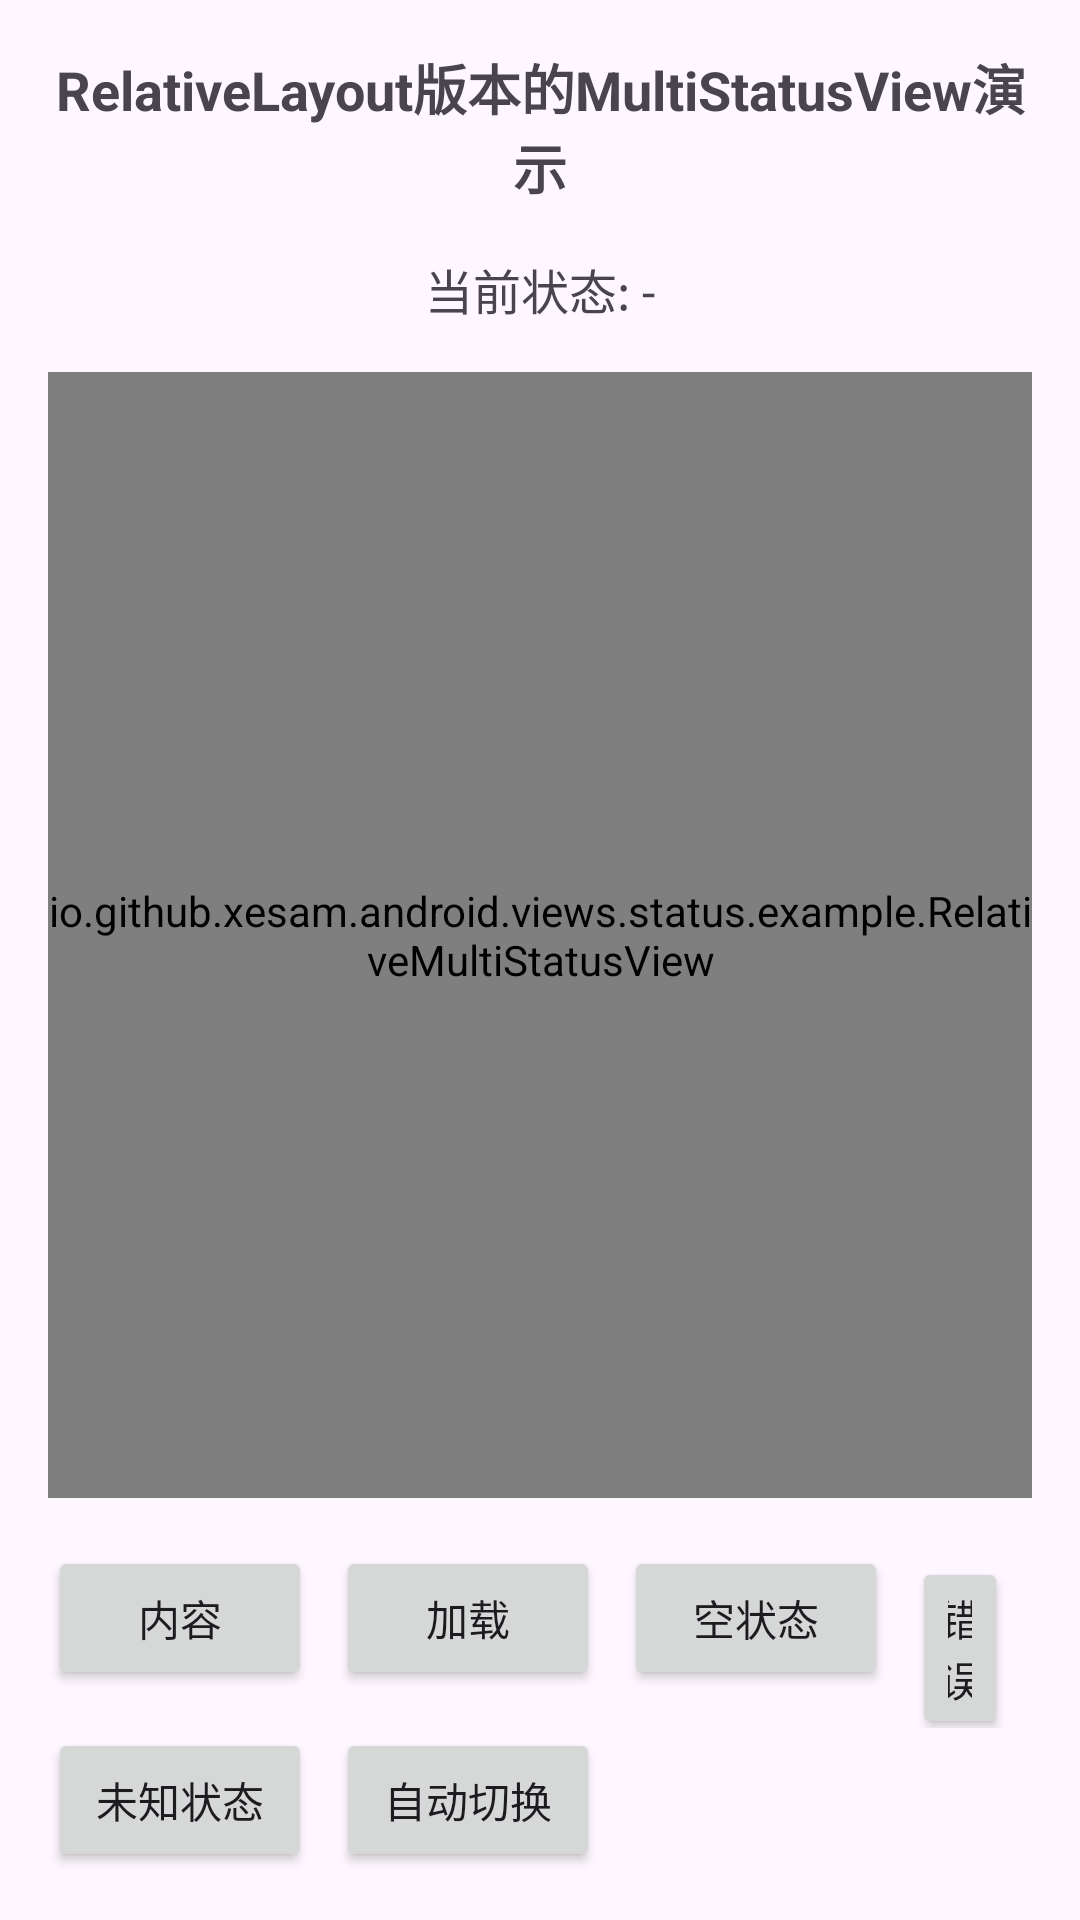

Write the Android layout XML for this screen, with the resource values it uses.
<!-- AndroidManifest.xml: application theme Theme.MultiStatus -->
<!-- res/layout/activity_relative_layout.xml -->
<?xml version="1.0" encoding="utf-8"?>
<LinearLayout xmlns:android="http://schemas.android.com/apk/res/android"
    xmlns:app="http://schemas.android.com/apk/res-auto"
    android:layout_width="match_parent"
    android:layout_height="match_parent"
    android:orientation="vertical"
    android:padding="16dp">

    <TextView
        android:layout_width="match_parent"
        android:layout_height="wrap_content"
        android:layout_marginBottom="16dp"
        android:gravity="center"
        android:text="RelativeLayout版本的MultiStatusView演示"
        android:textSize="18sp"
        android:textStyle="bold" />

    <TextView
        android:id="@+id/status_text"
        android:layout_width="match_parent"
        android:layout_height="wrap_content"
        android:layout_marginBottom="16dp"
        android:gravity="center"
        android:text="当前状态: -"
        android:textSize="16sp" />

    
    <io.github.xesam.android.views.status.example.RelativeMultiStatusView
        android:id="@+id/relative_multi_status_view"
        android:layout_width="match_parent"
        android:layout_height="0dp"
        android:layout_weight="1"
        app:debugMode="true"
        app:defaultStatus="content"
        app:statusIdPrefix="relative_">

        
        <LinearLayout
            android:id="@+id/relative_content"
            android:layout_width="match_parent"
            android:layout_height="match_parent"
            android:background="#e8f5e9"
            android:gravity="center"
            android:orientation="vertical">

            <TextView
                android:layout_width="wrap_content"
                android:layout_height="wrap_content"
                android:text="内容状态"
                android:textColor="#2e7d32"
                android:textSize="24sp"
                android:textStyle="bold" />

            <TextView
                android:layout_width="wrap_content"
                android:layout_height="wrap_content"
                android:layout_marginTop="8dp"
                android:text="这是基于RelativeLayout的内容状态"
                android:textColor="#4caf50"
                android:textSize="16sp" />

        </LinearLayout>

        
        <LinearLayout
            android:id="@+id/relative_loading"
            android:layout_width="match_parent"
            android:layout_height="match_parent"
            android:background="#fff3e0"
            android:gravity="center"
            android:orientation="vertical">

            <ProgressBar
                android:layout_width="48dp"
                android:layout_height="48dp"
                android:layout_marginBottom="16dp" />

            <TextView
                android:layout_width="wrap_content"
                android:layout_height="wrap_content"
                android:text="加载中..."
                android:textColor="#f57c00"
                android:textSize="18sp" />

            <TextView
                android:layout_width="wrap_content"
                android:layout_height="wrap_content"
                android:layout_marginTop="4dp"
                android:text="RelativeLayout版本"
                android:textColor="#ff9800"
                android:textSize="14sp" />

        </LinearLayout>

        
        <LinearLayout
            android:id="@+id/relative_empty"
            android:layout_width="match_parent"
            android:layout_height="match_parent"
            android:background="#f3e5f5"
            android:gravity="center"
            android:orientation="vertical">

            <TextView
                android:layout_width="wrap_content"
                android:layout_height="wrap_content"
                android:layout_marginBottom="16dp"
                android:text="📭"
                android:textSize="48sp" />

            <TextView
                android:layout_width="wrap_content"
                android:layout_height="wrap_content"
                android:text="暂无数据"
                android:textColor="#7b1fa2"
                android:textSize="18sp"
                android:textStyle="bold" />

            <TextView
                android:layout_width="wrap_content"
                android:layout_height="wrap_content"
                android:layout_marginTop="4dp"
                android:text="RelativeLayout空状态"
                android:textColor="#9c27b0"
                android:textSize="14sp" />

        </LinearLayout>

        
        <LinearLayout
            android:id="@+id/relative_error"
            android:layout_width="match_parent"
            android:layout_height="match_parent"
            android:background="#ffebee"
            android:gravity="center"
            android:orientation="vertical">

            <TextView
                android:layout_width="wrap_content"
                android:layout_height="wrap_content"
                android:layout_marginBottom="16dp"
                android:text="❌"
                android:textSize="48sp" />

            <TextView
                android:layout_width="wrap_content"
                android:layout_height="wrap_content"
                android:text="加载失败"
                android:textColor="#c62828"
                android:textSize="18sp"
                android:textStyle="bold" />

            <TextView
                android:layout_width="wrap_content"
                android:layout_height="wrap_content"
                android:layout_marginTop="4dp"
                android:text="RelativeLayout错误状态"
                android:textColor="#f44336"
                android:textSize="14sp" />

        </LinearLayout>

    </io.github.xesam.android.views.status.example.RelativeMultiStatusView>

    
    <LinearLayout
        android:layout_width="match_parent"
        android:layout_height="wrap_content"
        android:layout_marginTop="16dp"
        android:orientation="vertical">

        <LinearLayout
            android:layout_width="wrap_content"
            android:layout_height="wrap_content"
            android:orientation="horizontal">

            <Button
                android:id="@+id/btn_show_content"
                android:layout_width="wrap_content"
                android:layout_height="wrap_content"
                android:layout_marginEnd="8dp"
                android:text="内容" />

            <Button
                android:id="@+id/btn_show_loading"
                android:layout_width="wrap_content"
                android:layout_height="wrap_content"
                android:layout_marginEnd="8dp"
                android:text="加载" />

            <Button
                android:id="@+id/btn_show_empty"
                android:layout_width="wrap_content"
                android:layout_height="wrap_content"
                android:layout_marginEnd="8dp"
                android:text="空状态" />

            <Button
                android:id="@+id/btn_show_error"
                android:layout_width="wrap_content"
                android:layout_height="wrap_content"
                android:layout_marginEnd="8dp"
                android:text="错误" />

        </LinearLayout>

        <LinearLayout
            android:layout_width="wrap_content"
            android:layout_height="wrap_content"
            android:orientation="horizontal">

            <Button
                android:id="@+id/btn_show_unknown"
                android:layout_width="wrap_content"
                android:layout_height="wrap_content"
                android:layout_marginEnd="8dp"
                android:text="未知状态" />

            <Button
                android:id="@+id/btn_auto_switch"
                android:layout_width="wrap_content"
                android:layout_height="wrap_content"
                android:text="自动切换" />

        </LinearLayout>

    </LinearLayout>

</LinearLayout>
<!-- resources referenced by this layout -->
<resources>
  <style name="Theme.MultiStatus" parent="Base.Theme.MultiStatus" />
  <style name="Base.Theme.MultiStatus" parent="Theme.Material3.DayNight.NoActionBar">
          
          
      </style>
</resources>
